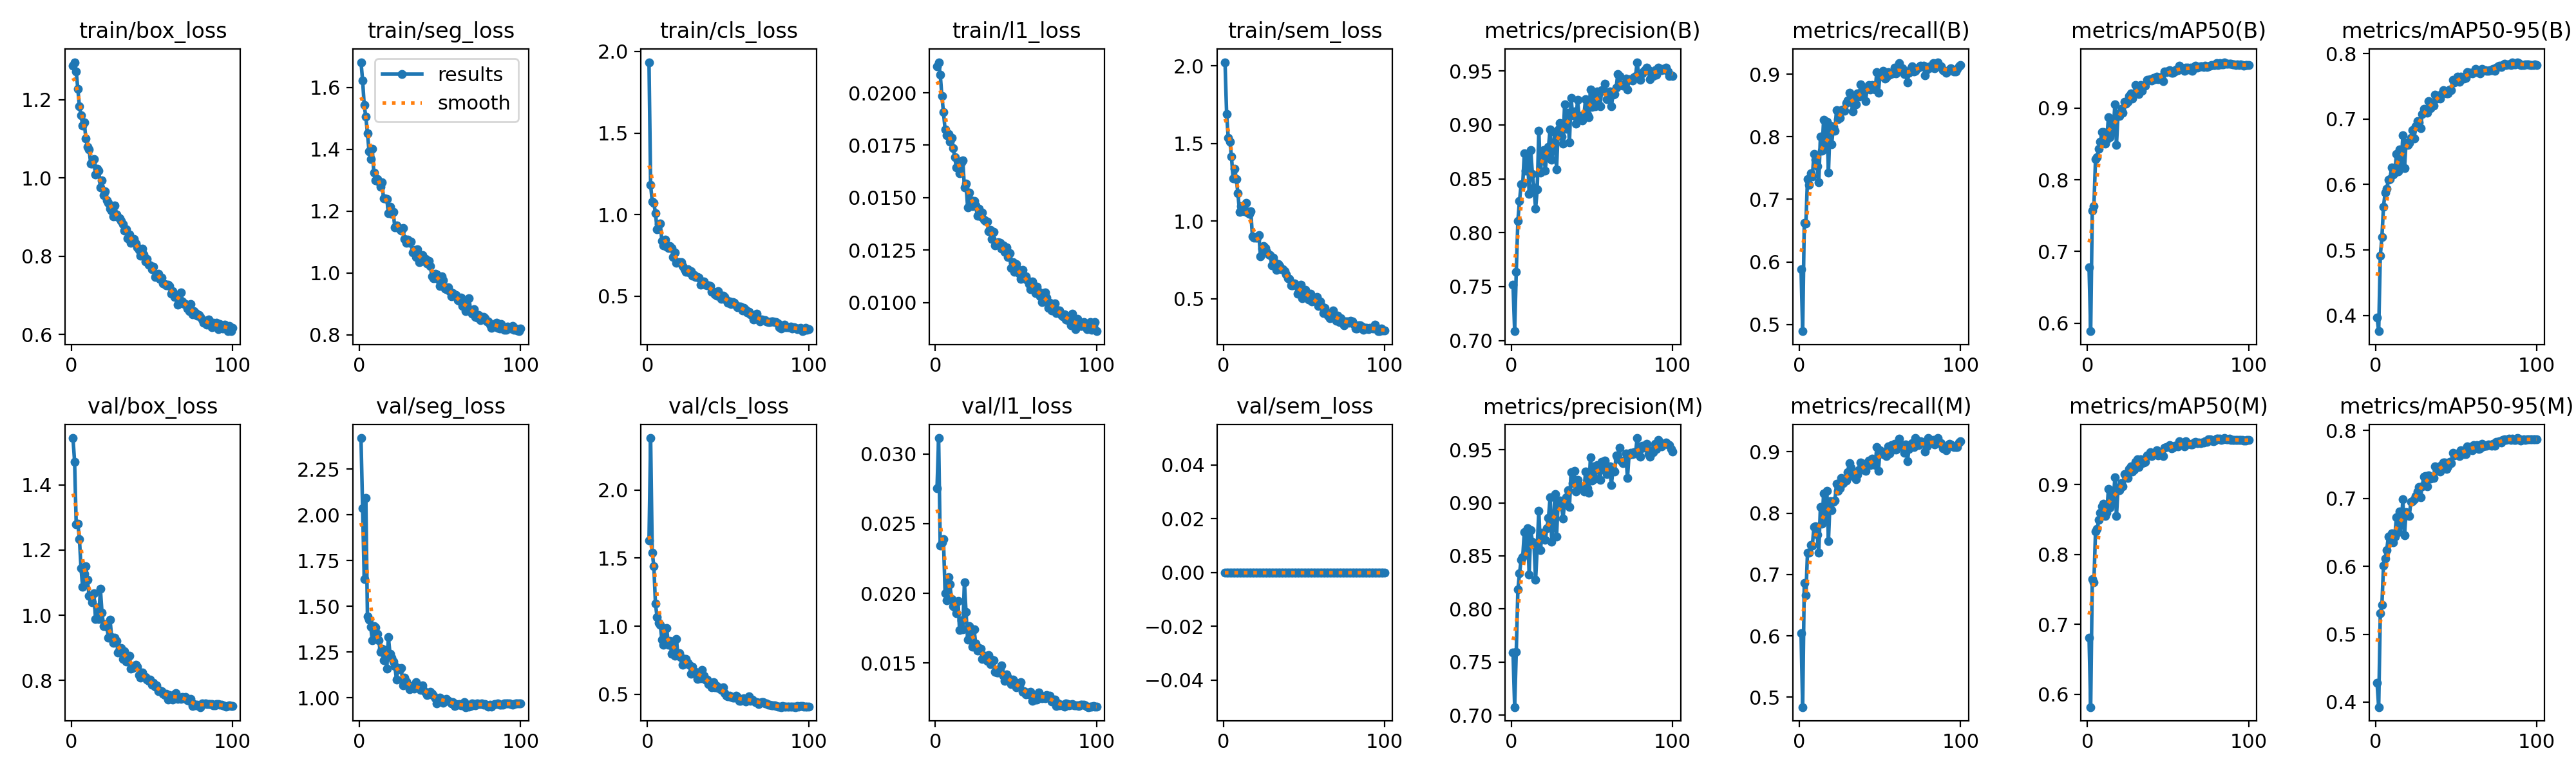

The data file committed next to this chart (first rows):
epoch, time, train/box_loss, train/seg_loss, train/cls_loss, train/l1_loss, train/sem_loss, metrics/precision(B), metrics/recall(B), metrics/mAP50(B), metrics/mAP50-95(B), metrics/precision(M), metrics/recall(M), metrics/mAP50(M), metrics/mAP50-95(M), val/box_loss, val/seg_loss, val/cls_loss, val/l1_loss, val/sem_loss, lr/pg0, lr/pg1, lr/pg2
1, 308.4, 1.287, 1.681, 1.935, 0.02126, 2.024, 0.7515, 0.5884, 0.6775, 0.3969, 0.7588, 0.6039, 0.6811, 0.4281, 1.544, 2.421, 1.628, 0.02752, 0, 0.0003325, 0.0003325, 0.06709
2, 588.9, 1.295, 1.623, 1.182, 0.02146, 1.688, 0.7087, 0.4894, 0.5888, 0.3758, 0.7077, 0.4837, 0.5818, 0.3927, 1.471, 2.036, 2.381, 0.03114, 0, 0.0006656, 0.0006656, 0.03409
3, 866.5, 1.272, 1.542, 1.08, 0.02087, 1.537, 0.7636, 0.6625, 0.7569, 0.4914, 0.7596, 0.6857, 0.7652, 0.5304, 1.279, 1.65, 1.54, 0.02343, 0, 0.0009982, 0.0009982, 0.001085
4, 1141, 1.228, 1.505, 1.07, 0.01986, 1.513, 0.8112, 0.6618, 0.763, 0.5197, 0.8183, 0.6659, 0.7603, 0.5433, 1.282, 2.092, 1.441, 0.02365, 0, 0.0009978, 0.0009978, 0.0009978
5, 1415, 1.182, 1.452, 1.01, 0.01907, 1.415, 0.8292, 0.7324, 0.8286, 0.5663, 0.8334, 0.7353, 0.8328, 0.6009, 1.234, 1.446, 1.165, 0.02387, 0, 0.0009961, 0.0009961, 0.0009961
6, 1687, 1.161, 1.393, 0.9092, 0.01825, 1.275, 0.8449, 0.7236, 0.8317, 0.5877, 0.8461, 0.7356, 0.8363, 0.6117, 1.143, 1.428, 1.067, 0.02002, 0, 0.0009939, 0.0009939, 0.0009939
7, 1960, 1.133, 1.367, 0.9408, 0.01798, 1.337, 0.8447, 0.742, 0.8432, 0.594, 0.8488, 0.7482, 0.8492, 0.624, 1.086, 1.39, 1.026, 0.01948, 0, 0.0009912, 0.0009912, 0.0009912
8, 2231, 1.142, 1.401, 0.9437, 0.01804, 1.273, 0.8737, 0.7365, 0.853, 0.6069, 0.8726, 0.7474, 0.8597, 0.6438, 1.126, 1.313, 1.007, 0.02116, 0, 0.0009881, 0.0009881, 0.0009881
9, 2501, 1.1, 1.323, 0.8371, 0.01766, 1.178, 0.8577, 0.772, 0.8665, 0.6085, 0.8533, 0.7773, 0.869, 0.6443, 1.15, 1.393, 0.8987, 0.02063, 0, 0.0009844, 0.0009844, 0.0009844
10, 2772, 1.08, 1.3, 0.8124, 0.01785, 1.061, 0.8722, 0.7631, 0.8667, 0.6255, 0.8761, 0.7782, 0.8729, 0.6482, 1.108, 1.383, 0.8629, 0.01958, 0, 0.0009803, 0.0009803, 0.0009803
11, 3042, 1.072, 1.303, 0.8464, 0.01735, 1.097, 0.8362, 0.7526, 0.8501, 0.6153, 0.8323, 0.765, 0.855, 0.6354, 1.059, 1.349, 0.9821, 0.0191, 0, 0.0009758, 0.0009758, 0.0009758
12, 3311, 1.036, 1.295, 0.8046, 0.01694, 1.091, 0.8768, 0.7271, 0.8562, 0.6178, 0.8745, 0.735, 0.8595, 0.6437, 1.055, 1.316, 0.9837, 0.019, 0, 0.0009707, 0.0009707, 0.0009707
13, 3581, 1.037, 1.278, 0.7949, 0.01644, 1.063, 0.8544, 0.8002, 0.8874, 0.6467, 0.8634, 0.8099, 0.8936, 0.6727, 1.04, 1.251, 0.8612, 0.01858, 0, 0.0009652, 0.0009652, 0.0009652
14, 3851, 1.048, 1.293, 0.809, 0.01673, 1.117, 0.8418, 0.7773, 0.8594, 0.6199, 0.8606, 0.7827, 0.8672, 0.6505, 1.067, 1.267, 0.8915, 0.01946, 0, 0.0009593, 0.0009593, 0.0009593
15, 4121, 1.008, 1.24, 0.7958, 0.01616, 1.054, 0.8223, 0.8266, 0.8844, 0.6531, 0.8275, 0.8319, 0.8907, 0.6806, 0.9883, 1.207, 0.797, 0.01736, 0, 0.0009529, 0.0009529, 0.0009529
16, 4391, 1.023, 1.24, 0.7418, 0.01667, 1.047, 0.8401, 0.7808, 0.8667, 0.6314, 0.8576, 0.7887, 0.8738, 0.6608, 1.024, 1.26, 0.8864, 0.01807, 0, 0.000946, 0.000946, 0.000946
17, 4660, 1.019, 1.239, 0.7688, 0.01677, 1.062, 0.8945, 0.8239, 0.9052, 0.675, 0.8927, 0.8363, 0.9099, 0.6984, 0.9885, 1.158, 0.7845, 0.01743, 0, 0.0009388, 0.0009388, 0.0009388
18, 4929, 0.9759, 1.193, 0.7037, 0.01548, 0.9023, 0.8559, 0.7427, 0.8489, 0.6249, 0.8553, 0.7547, 0.8549, 0.6453, 1.08, 1.332, 0.9061, 0.02081, 0, 0.0009311, 0.0009311, 0.0009311
19, 5198, 0.994, 1.213, 0.7102, 0.01566, 0.8922, 0.8722, 0.8173, 0.8919, 0.6638, 0.8718, 0.8201, 0.8954, 0.6799, 1.009, 1.239, 0.782, 0.01865, 0, 0.0009229, 0.0009229, 0.0009229
20, 5468, 0.9564, 1.19, 0.7078, 0.01452, 0.8945, 0.8766, 0.7876, 0.8892, 0.6606, 0.8656, 0.8048, 0.8919, 0.6755, 0.9657, 1.219, 0.8033, 0.01667, 0, 0.0009144, 0.0009144, 0.0009144
21, 5737, 0.9658, 1.197, 0.7098, 0.01524, 0.8927, 0.8574, 0.8152, 0.8988, 0.6633, 0.8651, 0.8187, 0.9019, 0.6744, 0.9725, 1.196, 0.7675, 0.01765, 0, 0.0009055, 0.0009055, 0.0009055
22, 6007, 0.9428, 1.146, 0.6863, 0.01487, 0.9107, 0.8745, 0.8097, 0.8937, 0.6709, 0.876, 0.8207, 0.8976, 0.6954, 0.9646, 1.174, 0.714, 0.01682, 0, 0.0008961, 0.0008961, 0.0008961
23, 6276, 0.9367, 1.152, 0.666, 0.01461, 0.773, 0.8794, 0.8424, 0.9094, 0.683, 0.8859, 0.8478, 0.9149, 0.6958, 0.9313, 1.101, 0.7594, 0.01617, 0, 0.0008864, 0.0008864, 0.0008864
24, 6545, 0.9208, 1.146, 0.6493, 0.01483, 0.8214, 0.896, 0.8284, 0.906, 0.6702, 0.9052, 0.8363, 0.9147, 0.6988, 0.9858, 1.161, 0.7588, 0.01741, 0, 0.0008763, 0.0008763, 0.0008763
25, 6815, 0.9169, 1.14, 0.665, 0.01462, 0.8407, 0.8676, 0.8306, 0.9088, 0.6894, 0.8635, 0.8406, 0.9091, 0.7036, 0.9329, 1.156, 0.7298, 0.0164, 0, 0.0008658, 0.0008658, 0.0008658
26, 7084, 0.9011, 1.136, 0.6448, 0.01413, 0.8253, 0.88, 0.8424, 0.9171, 0.6971, 0.8775, 0.8574, 0.9223, 0.71, 0.9156, 1.162, 0.7152, 0.01589, 0, 0.000855, 0.000855, 0.000855
27, 7353, 0.9301, 1.145, 0.6535, 0.01447, 0.8009, 0.8925, 0.8433, 0.9207, 0.6953, 0.9084, 0.8495, 0.9261, 0.7171, 0.9308, 1.068, 0.6489, 0.01607, 0, 0.0008439, 0.0008439, 0.0008439
28, 7622, 0.907, 1.109, 0.6239, 0.01409, 0.7875, 0.859, 0.8417, 0.9133, 0.6857, 0.8684, 0.8537, 0.919, 0.702, 0.9216, 1.109, 0.7006, 0.01602, 0, 0.0008323, 0.0008323, 0.0008323
29, 7891, 0.8997, 1.097, 0.6293, 0.01429, 0.7825, 0.8956, 0.8532, 0.9205, 0.708, 0.9014, 0.8531, 0.9218, 0.7181, 0.8854, 1.088, 0.6658, 0.01529, 0, 0.0008205, 0.0008205, 0.0008205
30, 8160, 0.8969, 1.107, 0.6163, 0.01396, 0.7151, 0.9016, 0.8583, 0.9324, 0.7161, 0.9019, 0.8671, 0.9323, 0.7318, 0.8951, 1.071, 0.6622, 0.01545, 0, 0.0008084, 0.0008084, 0.0008084
31, 8430, 0.8908, 1.098, 0.6182, 0.01388, 0.7641, 0.8891, 0.8706, 0.9292, 0.7151, 0.8999, 0.8812, 0.9364, 0.7325, 0.8994, 1.045, 0.6145, 0.01552, 0, 0.000796, 0.000796, 0.000796
32, 8700, 0.8812, 1.102, 0.6152, 0.01387, 0.7317, 0.8826, 0.8609, 0.9193, 0.7101, 0.8851, 0.8741, 0.9251, 0.7177, 0.8661, 1.065, 0.6461, 0.01515, 0, 0.0007832, 0.0007832, 0.0007832
33, 8969, 0.8651, 1.065, 0.5693, 0.0134, 0.6868, 0.9191, 0.8402, 0.9319, 0.7272, 0.9005, 0.8609, 0.9363, 0.7334, 0.8887, 1.053, 0.6189, 0.01559, 0, 0.0007702, 0.0007702, 0.0007702
34, 9240, 0.8693, 1.074, 0.5841, 0.01346, 0.7237, 0.8962, 0.8583, 0.9239, 0.7161, 0.9054, 0.8596, 0.9307, 0.7288, 0.8582, 1.05, 0.678, 0.01492, 0, 0.000757, 0.000757, 0.000757
35, 9509, 0.845, 1.05, 0.5903, 0.01302, 0.7092, 0.9113, 0.8521, 0.9311, 0.7205, 0.9118, 0.8551, 0.9311, 0.7297, 0.8757, 1.086, 0.6382, 0.01524, 0, 0.0007435, 0.0007435, 0.0007435
36, 9779, 0.856, 1.076, 0.5703, 0.01338, 0.6922, 0.8835, 0.8688, 0.9316, 0.7201, 0.8958, 0.863, 0.932, 0.73, 0.8761, 1.063, 0.6074, 0.01521, 0, 0.0007297, 0.0007297, 0.0007297
37, 10048, 0.8336, 1.034, 0.5659, 0.01272, 0.6916, 0.9251, 0.8636, 0.9393, 0.7373, 0.9288, 0.8706, 0.9417, 0.7468, 0.8358, 1.056, 0.6096, 0.01435, 0, 0.0007158, 0.0007158, 0.0007158
38, 10318, 0.8408, 1.037, 0.5659, 0.01282, 0.6769, 0.9086, 0.8837, 0.9395, 0.7312, 0.9184, 0.8829, 0.9418, 0.7419, 0.8384, 1.042, 0.5741, 0.01431, 0, 0.0007016, 0.0007016, 0.0007016
39, 10587, 0.8439, 1.057, 0.5633, 0.01286, 0.6583, 0.9127, 0.8744, 0.9406, 0.7347, 0.9298, 0.8706, 0.946, 0.7424, 0.8428, 1.068, 0.5677, 0.01434, 0, 0.0006872, 0.0006872, 0.0006872
40, 10856, 0.8333, 1.048, 0.5258, 0.01283, 0.6336, 0.901, 0.8727, 0.9386, 0.7312, 0.9104, 0.8803, 0.9412, 0.7392, 0.8486, 1.04, 0.5485, 0.01458, 0, 0.0006727, 0.0006727, 0.0006727
41, 11125, 0.8229, 1.046, 0.5259, 0.01258, 0.6284, 0.9232, 0.8569, 0.9423, 0.7385, 0.9214, 0.8688, 0.9434, 0.7487, 0.8423, 1.029, 0.5879, 0.01482, 0, 0.000658, 0.000658, 0.000658
42, 11394, 0.8165, 1.031, 0.51, 0.01272, 0.5865, 0.9082, 0.8768, 0.9407, 0.7442, 0.9156, 0.8785, 0.9446, 0.7529, 0.8166, 1.013, 0.5489, 0.01411, 0, 0.0006431, 0.0006431, 0.0006431
43, 11663, 0.8015, 1.038, 0.5013, 0.01241, 0.5876, 0.9084, 0.8829, 0.9443, 0.741, 0.9146, 0.8858, 0.9488, 0.7531, 0.809, 1.021, 0.5586, 0.01372, 0, 0.0006281, 0.0006281, 0.0006281
44, 11931, 0.8194, 1.022, 0.5307, 0.01264, 0.5984, 0.9041, 0.875, 0.94, 0.7392, 0.9148, 0.8787, 0.9418, 0.7435, 0.8235, 1.034, 0.544, 0.01416, 0, 0.000613, 0.000613, 0.000613
45, 12199, 0.804, 0.9883, 0.5081, 0.01216, 0.591, 0.9091, 0.882, 0.943, 0.7392, 0.9105, 0.8891, 0.9441, 0.7475, 0.8116, 1.023, 0.5435, 0.01393, 0, 0.0005978, 0.0005978, 0.0005978
46, 12468, 0.7869, 0.983, 0.4846, 0.01234, 0.5305, 0.9239, 0.8768, 0.9431, 0.7449, 0.9297, 0.8848, 0.9467, 0.7541, 0.8108, 1.01, 0.5327, 0.01376, 0, 0.0005824, 0.0005824, 0.0005824
47, 12736, 0.7927, 0.9963, 0.5033, 0.01164, 0.5631, 0.9094, 0.875, 0.9378, 0.7437, 0.9139, 0.8783, 0.9408, 0.7518, 0.8022, 0.996, 0.5516, 0.01348, 0, 0.000567, 0.000567, 0.000567
48, 13005, 0.7787, 0.9957, 0.4932, 0.01191, 0.5888, 0.9072, 0.9031, 0.9509, 0.7601, 0.9092, 0.9076, 0.9525, 0.7672, 0.7976, 0.9695, 0.5103, 0.01379, 0, 0.0005516, 0.0005516, 0.0005516
49, 13273, 0.7771, 0.9774, 0.474, 0.01147, 0.5053, 0.933, 0.8703, 0.9505, 0.7563, 0.9427, 0.8693, 0.954, 0.7632, 0.8016, 0.9966, 0.4882, 0.01366, 0, 0.0005361, 0.0005361, 0.0005361
50, 13541, 0.7662, 0.9566, 0.4596, 0.01184, 0.5451, 0.9163, 0.8996, 0.9522, 0.7596, 0.9209, 0.9024, 0.9543, 0.765, 0.7868, 1.002, 0.4824, 0.01325, 0, 0.0005205, 0.0005205, 0.0005205
51, 13809, 0.7737, 0.9893, 0.4687, 0.01157, 0.559, 0.9306, 0.897, 0.9531, 0.765, 0.9342, 0.9001, 0.9565, 0.7663, 0.7916, 0.9831, 0.4875, 0.01342, 0, 0.000505, 0.000505, 0.000505
52, 14078, 0.7476, 0.9756, 0.4526, 0.01138, 0.5331, 0.9171, 0.9052, 0.9494, 0.7571, 0.923, 0.8966, 0.9515, 0.7623, 0.7806, 0.9718, 0.4787, 0.01339, 0, 0.0004895, 0.0004895, 0.0004895
53, 14346, 0.752, 0.949, 0.4619, 0.01113, 0.4961, 0.931, 0.8926, 0.9491, 0.7651, 0.9356, 0.8952, 0.9523, 0.7712, 0.784, 0.9888, 0.4764, 0.01361, 0, 0.0004739, 0.0004739, 0.0004739
54, 14614, 0.7549, 0.9475, 0.4599, 0.01154, 0.5336, 0.919, 0.8952, 0.951, 0.7631, 0.9342, 0.8935, 0.9554, 0.7701, 0.7665, 0.9938, 0.4758, 0.01295, 0, 0.0004584, 0.0004584, 0.0004584
55, 14881, 0.7419, 0.9527, 0.4435, 0.01116, 0.4814, 0.9174, 0.9032, 0.9538, 0.7618, 0.9217, 0.9093, 0.9558, 0.7656, 0.7692, 0.9841, 0.4884, 0.01298, 0, 0.000443, 0.000443, 0.000443
56, 15150, 0.7458, 0.9402, 0.4326, 0.01126, 0.4899, 0.9321, 0.8988, 0.9528, 0.7626, 0.9384, 0.8979, 0.9548, 0.7654, 0.767, 0.9805, 0.4798, 0.01276, 0, 0.0004276, 0.0004276, 0.0004276
57, 15419, 0.7312, 0.9235, 0.4365, 0.01105, 0.4906, 0.9317, 0.9008, 0.9588, 0.7713, 0.9312, 0.9111, 0.9618, 0.7765, 0.7585, 0.9698, 0.4524, 0.0129, 0, 0.0004122, 0.0004122, 0.0004122
58, 15689, 0.7286, 0.9348, 0.4352, 0.01089, 0.5113, 0.9381, 0.9014, 0.9569, 0.7708, 0.9399, 0.9032, 0.9584, 0.772, 0.755, 0.976, 0.4493, 0.01274, 0, 0.000397, 0.000397, 0.000397
59, 15957, 0.7256, 0.9278, 0.4139, 0.01064, 0.4535, 0.924, 0.9102, 0.9557, 0.7709, 0.9267, 0.9128, 0.9581, 0.7759, 0.7597, 0.9536, 0.4645, 0.01294, 0, 0.0003819, 0.0003819, 0.0003819
60, 16226, 0.7276, 0.9281, 0.4268, 0.011, 0.484, 0.9284, 0.9014, 0.9522, 0.7695, 0.9311, 0.9037, 0.9545, 0.7705, 0.7419, 0.9638, 0.472, 0.01229, 0, 0.0003669, 0.0003669, 0.0003669
... 40 more rows
